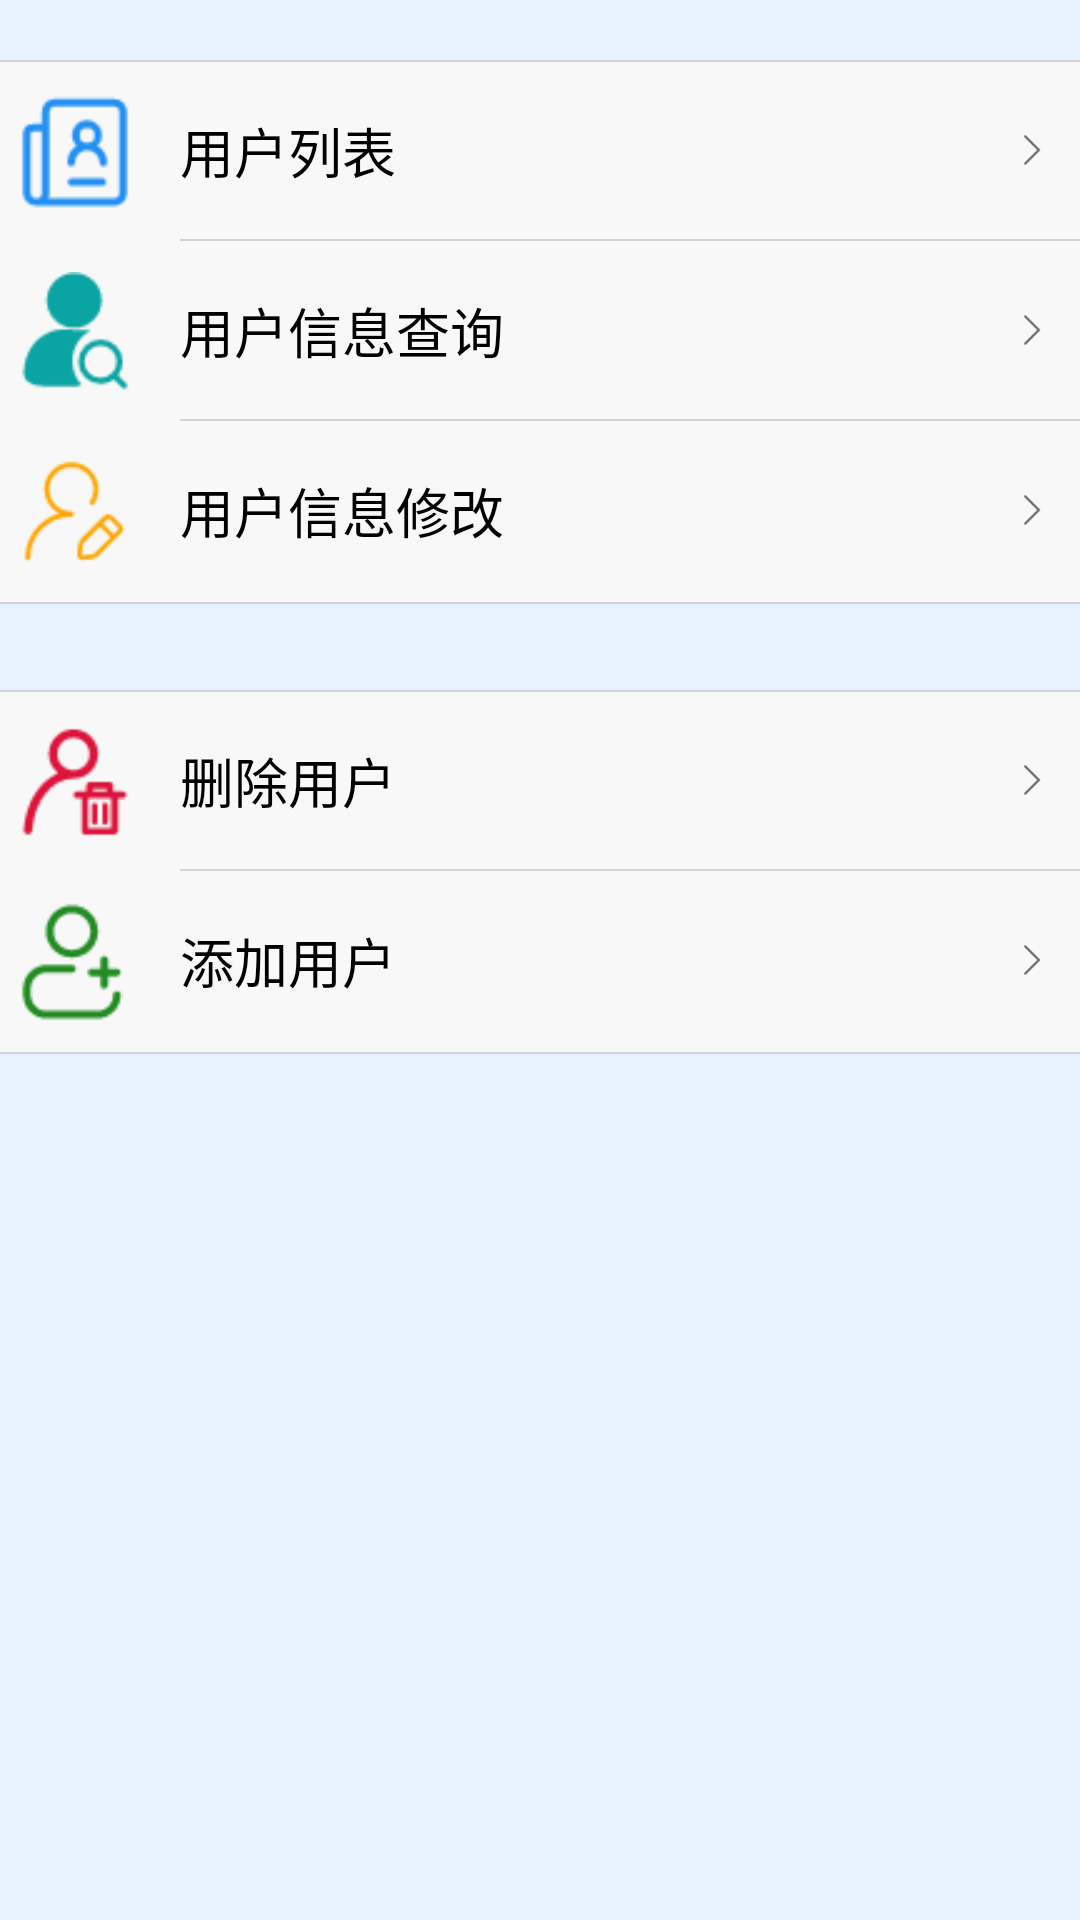

This screen was rendered from an Android layout file. Write that file and the resources it references.
<!-- AndroidManifest.xml: application theme AppTheme.NoActionBar -->
<!-- res/layout/fragment_user_manage.xml -->
<?xml version="1.0" encoding="utf-8"?>
<LinearLayout xmlns:android="http://schemas.android.com/apk/res/android"
    android:layout_width="match_parent"
    android:layout_height="match_parent"
    android:background="@color/bg_color"
    android:orientation="vertical">

    <View
        android:layout_marginTop="20dp"
        android:layout_width="match_parent"
        android:layout_height="0.5dp"
        android:background="@color/lightgrey" />

    <LinearLayout
        android:id="@+id/ll_to_select_user"
        android:layout_width="match_parent"
        android:layout_height="60dp"
        android:background="@drawable/linearlayout_selector"
        android:gravity="center"
        android:orientation="horizontal">

        <ImageView
            android:layout_width="40dp"
            android:layout_height="40dp"
            android:layout_marginLeft="5dp"
            android:layout_marginRight="5dp"
            android:src="@drawable/icon_select_user" />

        <LinearLayout
            android:layout_width="match_parent"
            android:layout_height="match_parent"
            android:orientation="vertical">

            <TextView
                android:layout_width="match_parent"
                android:layout_height="59dp"
                android:paddingLeft="10dp"
                android:paddingRight="10dp"
                android:gravity="center_vertical|start"
                android:drawableRight="@mipmap/arrow_right"
                android:text="用户列表"
                android:textSize="18sp"
                android:textColor="@color/black" />

            <View
                android:layout_width="match_parent"
                android:layout_height="0.5dp"
                android:layout_marginLeft="10dp"
                android:background="@color/lightgrey" />
        </LinearLayout>

    </LinearLayout>

    <LinearLayout
        android:id="@+id/ll_to_query_user"
        android:layout_width="match_parent"
        android:layout_height="60dp"
        android:background="@drawable/linearlayout_selector"
        android:gravity="center"
        android:orientation="horizontal">

        <ImageView
            android:layout_width="40dp"
            android:layout_height="40dp"
            android:layout_marginLeft="5dp"
            android:layout_marginRight="5dp"
            android:src="@drawable/icon_query_user" />

        <LinearLayout

            android:layout_width="match_parent"
            android:layout_height="match_parent"
            android:orientation="vertical">

            <TextView
                android:layout_width="match_parent"
                android:layout_height="59dp"
                android:paddingLeft="10dp"
                android:paddingRight="10dp"
                android:gravity="center_vertical|start"
                android:drawableRight="@mipmap/arrow_right"
                android:text="用户信息查询"
                android:textSize="18sp"
                android:textColor="@color/black" />

            <View
                android:layout_width="match_parent"
                android:layout_height="0.5dp"
                android:layout_marginLeft="10dp"
                android:background="@color/lightgrey" />
        </LinearLayout>

    </LinearLayout>

    <LinearLayout
        android:id="@+id/ll_to_modify_user"
        android:layout_width="match_parent"
        android:layout_height="60dp"
        android:background="@drawable/linearlayout_selector"
        android:gravity="center"
        android:orientation="horizontal">

        <ImageView
            android:layout_width="40dp"
            android:layout_height="40dp"
            android:layout_marginLeft="5dp"
            android:layout_marginRight="5dp"
            android:src="@drawable/icon_modify_user" />

        <LinearLayout
            android:layout_width="match_parent"
            android:layout_height="match_parent"
            android:orientation="vertical">

            <TextView
                android:layout_width="match_parent"
                android:layout_height="59dp"
                android:paddingLeft="10dp"
                android:paddingRight="10dp"
                android:gravity="center_vertical|start"
                android:drawableRight="@mipmap/arrow_right"
                android:text="用户信息修改"
                android:textSize="18sp"
                android:textColor="@color/black" />
        </LinearLayout>

    </LinearLayout>

    <RelativeLayout
        android:layout_width="match_parent"
        android:layout_height="30dp"
        android:orientation="vertical">

        <View
            android:layout_width="match_parent"
            android:layout_height="0.5dp"
            android:layout_alignParentTop="true"
            android:background="@color/lightgrey" />

        <View
            android:layout_width="match_parent"
            android:layout_height="0.5dp"
            android:layout_alignParentBottom="true"
            android:background="@color/lightgrey" />
    </RelativeLayout>

    <LinearLayout
        android:id="@+id/ll_to_delete_user"
        android:layout_width="match_parent"
        android:layout_height="60dp"
        android:background="@drawable/linearlayout_selector"
        android:gravity="center"
        android:orientation="horizontal">

        <ImageView
            android:layout_width="40dp"
            android:layout_height="40dp"
            android:layout_marginLeft="5dp"
            android:layout_marginRight="5dp"
            android:src="@drawable/icon_delete_user" />

        <LinearLayout
            android:layout_width="match_parent"
            android:layout_height="match_parent"
            android:orientation="vertical">

            <TextView
                android:layout_width="match_parent"
                android:layout_height="59dp"
                android:paddingLeft="10dp"
                android:paddingRight="10dp"
                android:gravity="center_vertical|start"
                android:drawableRight="@mipmap/arrow_right"
                android:text="删除用户"
                android:textSize="18sp"
                android:textColor="@color/black" />

            <View
                android:layout_width="match_parent"
                android:layout_height="0.5dp"
                android:layout_marginLeft="10dp"
                android:background="@color/lightgrey" />
        </LinearLayout>

    </LinearLayout>

    <LinearLayout
        android:id="@+id/ll_to_add_user"
        android:layout_width="match_parent"
        android:layout_height="60dp"
        android:background="@drawable/linearlayout_selector"
        android:gravity="center"
        android:orientation="horizontal">

        <ImageView
            android:layout_width="40dp"
            android:layout_height="40dp"
            android:layout_marginLeft="5dp"
            android:layout_marginRight="5dp"
            android:src="@drawable/icon_add_user" />

        <LinearLayout
            android:layout_width="match_parent"
            android:layout_height="match_parent"
            android:orientation="vertical">

            <TextView
                android:layout_width="match_parent"
                android:layout_height="59dp"
                android:paddingLeft="10dp"
                android:paddingRight="10dp"
                android:gravity="center_vertical|start"
                android:drawableRight="@mipmap/arrow_right"
                android:text="添加用户"
                android:textSize="18sp"
                android:textColor="@color/black" />


        </LinearLayout>

    </LinearLayout>

    <View
        android:layout_width="match_parent"
        android:layout_height="0.5dp"
        android:background="@color/lightgrey" />
</LinearLayout>
<!-- resources referenced by this layout -->
<resources>
  <color name="bg_color">#e7f1ff</color>
  <color name="black">#000000</color>
  <color name="lightgrey">#D3D3D3</color>
  <!-- drawable icon_add_user: png bitmap (drawable-v24, 1148 bytes) -->
  <!-- drawable icon_delete_user: png bitmap (drawable-v24, 1180 bytes) -->
  <!-- drawable icon_modify_user: png bitmap (drawable-v24, 1037 bytes) -->
  <!-- drawable icon_query_user: png bitmap (drawable, 1212 bytes) -->
  <!-- drawable icon_select_user: png bitmap (drawable-v24, 1006 bytes) -->
  <!-- drawable linearlayout_selector (drawable) -->
  <?xml version="1.0" encoding="utf-8"?>
  <selector xmlns:android="http://schemas.android.com/apk/res/android">
      <item android:state_focused="true" android:drawable="@color/whitesmoke_transparent" />
      <item android:state_pressed="true" android:drawable="@color/whitesmoke_transparent" />
  
      <item android:drawable="@color/bg_color1" />
  </selector>
  <!-- mipmap arrow_right: png bitmap (mipmap-xxxhdpi, 392 bytes) -->
  <style name="AppTheme.NoActionBar">
          <item name="windowActionBar">false</item>
          <item name="windowNoTitle">true</item>
          <item name="android:dropDownListViewStyle">@style/XSpinnerStyle</item>
      </style>
  <color name="whitesmoke_transparent">#99F5F5F5</color>
  <color name="bg_color1">#f8f8f8</color>
  <style name="XSpinnerStyle" parent="android:style/Widget.ListView.DropDown">
          
          <item name="android:divider">@color/grey</item>
          <item name="android:dividerHeight">1dp</item>
      </style>
  <color name="grey">#808080</color>
</resources>
